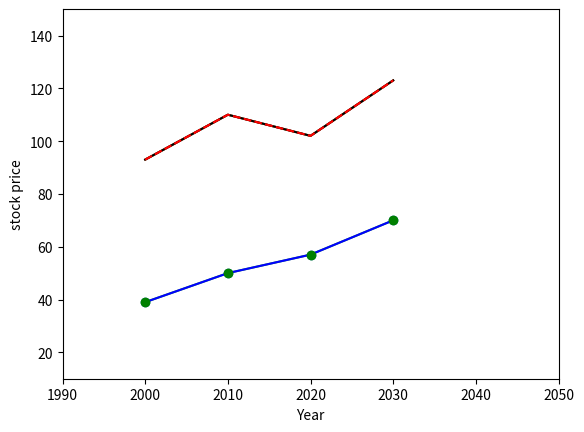
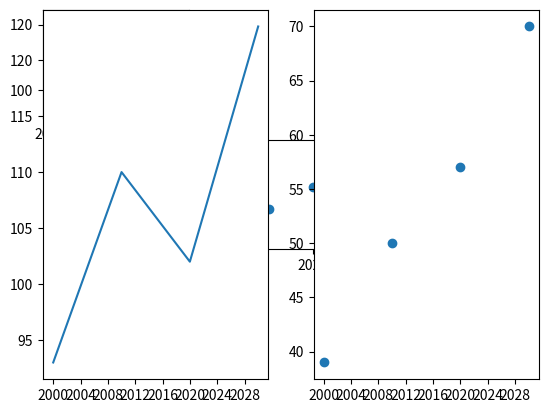
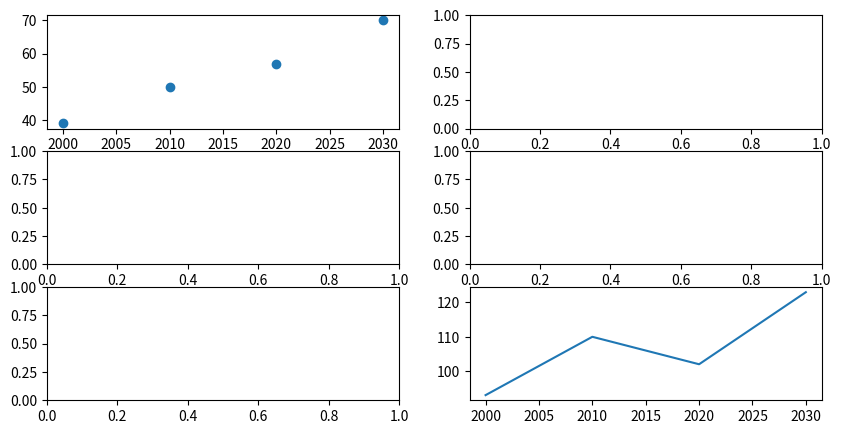

Here is the Python script that generated these plots, in order:
# https://matplotlib.org/stable/tutorials/introductory/usage.html

import matplotlib.pyplot as plt 
import numpy as np


apl_price = [93, 110, 102, 123]
ms_price = [39, 50, 57, 70]
year = [2000, 2010, 2020, 2030]


# plt.plot(x-axis, y-axis)
plt.plot(year, apl_price)

# merge two sets in one
plt.plot(year, apl_price, year, ms_price)


# change line color 
plt.plot(year, apl_price, 'k', year, ms_price, 'b')

# change line stytle
# plt.plot(year, apl_price, 'r--', year, ms_price, '*g')
plt.plot(year, apl_price, '--r', year, ms_price, 'og')

# plt.scatter(x-axis, y-axis)
plt.scatter(year, ms_price)




# plt.xlabel()
plt.xlabel('Year')
plt.ylabel("stock price")


# custom axis limit
# plt.axis([x_min, x_max, y_min, y_max])
plt.axis([1990, 2050, 10, 150])


plt.show()




####################################################################################################
#  using figure default figsize(6.4, 4.8)
fig1 = plt.figure("can be int or str", figsize=(6.4, 4.8))


#       add_subplot(row, col, chart#)
chart1 = fig1.add_subplot(331)
chart2 = fig1.add_subplot(335)

chart1.plot(year, apl_price)
chart2.scatter(year, ms_price)

plt.show()

####################################################################################################
from matplotlib.ticker import MaxNLocator


fig1 = plt.figure("can be int or str", figsize=(10, 5))


chart1 = fig1.add_subplot(121)
chart2 = fig1.add_subplot(122)


chart1.plot(year, apl_price)
chart1.xaxis.set_major_locator(MaxNLocator(integer=True))

chart2.scatter(year, ms_price)
chart2.xaxis.set_major_locator(MaxNLocator(integer=True))

plt.show()


####################################################################################################
# Tuple packaging
fig2, axes = plt.subplots(3,2,figsize=(10,5))

axes[0,0].scatter(year, ms_price)
axes[2,1].plot(year, apl_price)

plt.show()










